Image classification data set "Tunisian_currency_dataset" (siwarsouibgui/Tunisian_Money_Recognition on GitHub). Class labels (2): 10 dinars, 20 dinars.

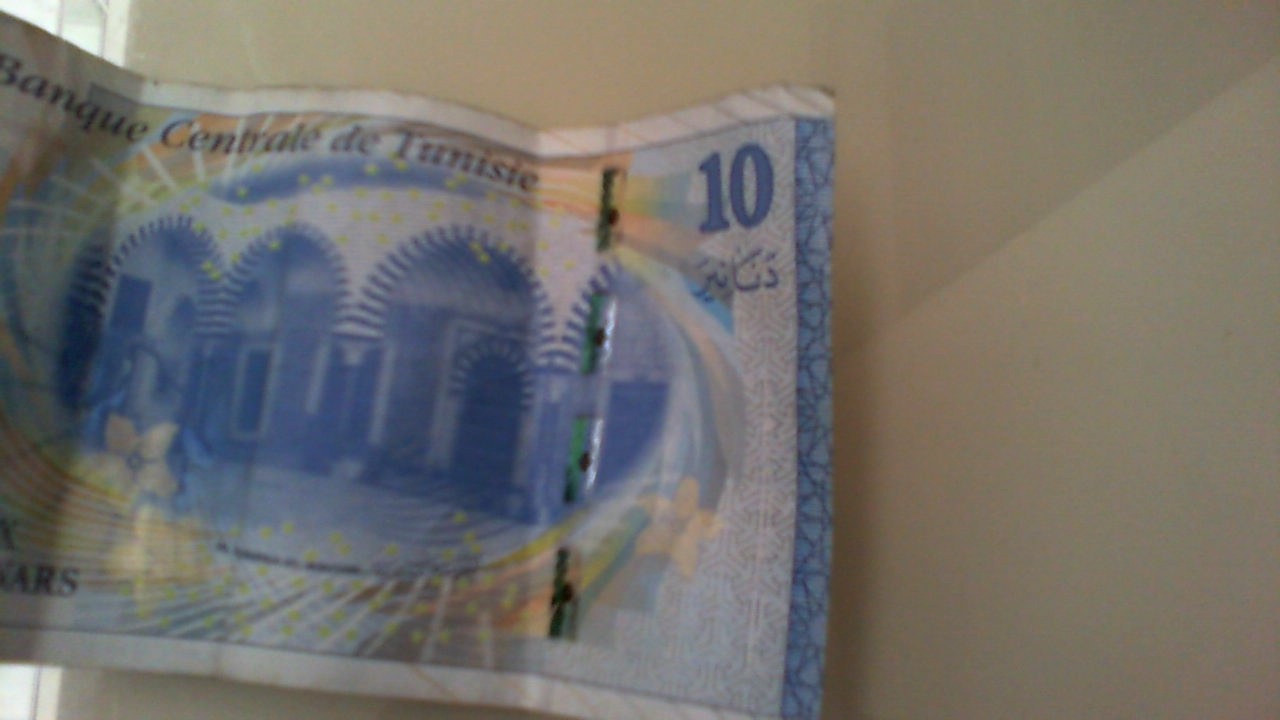
Label: 10 dinars

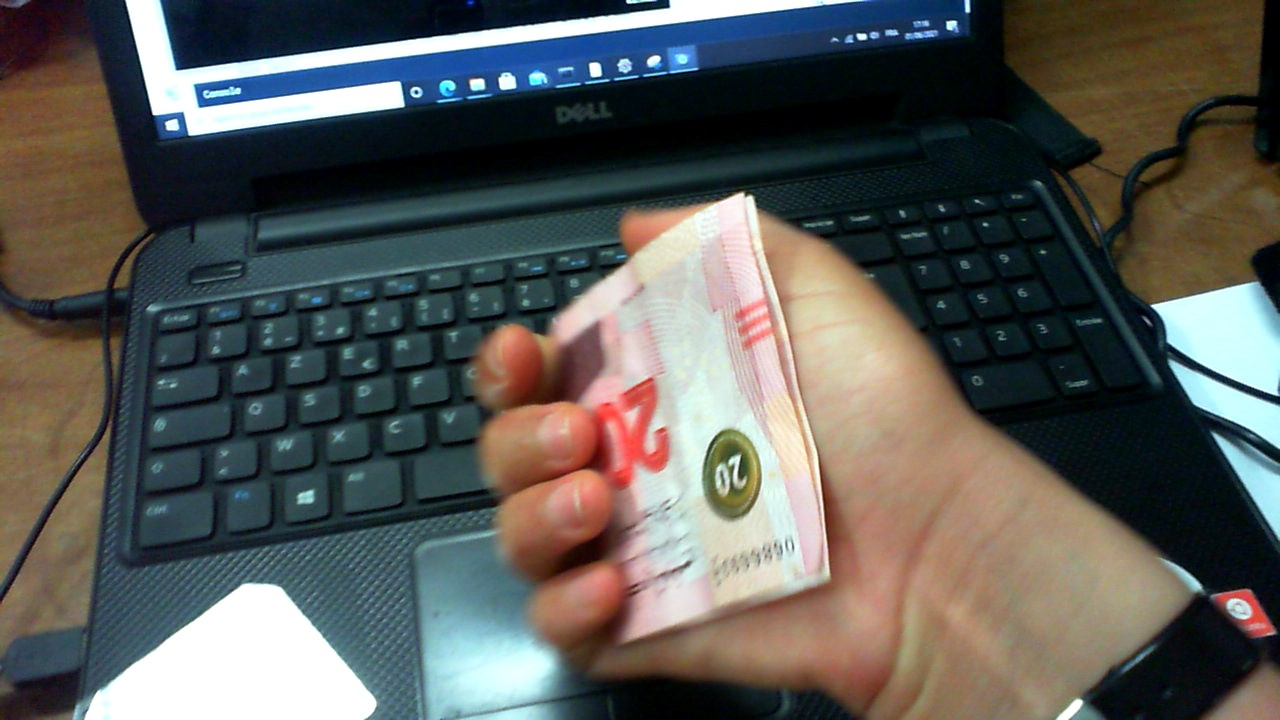
Label: 20 dinars

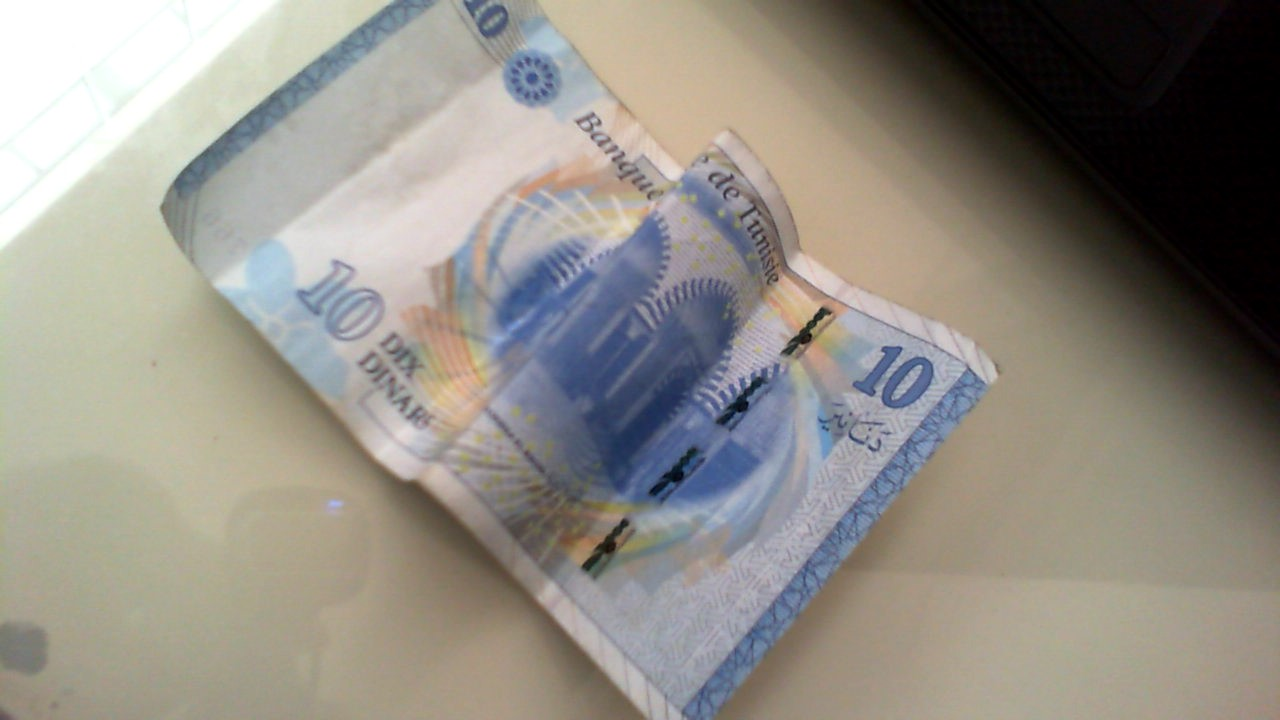
Label: 10 dinars

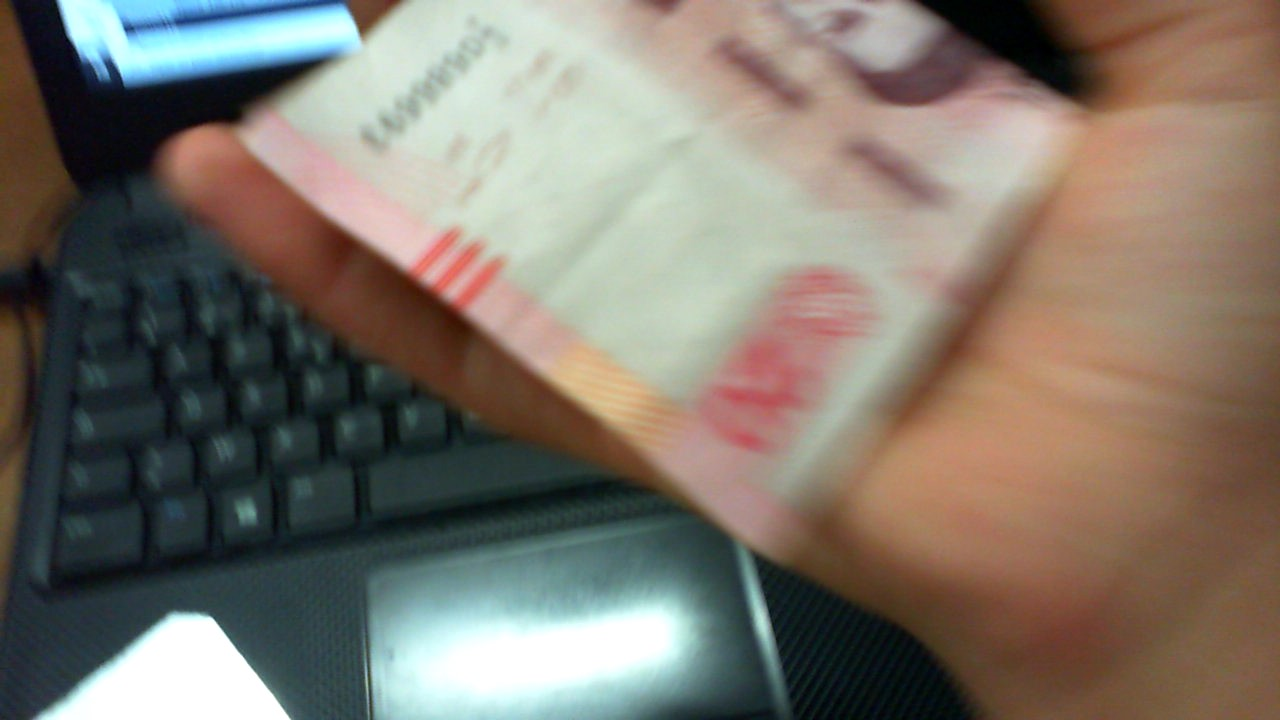
Label: 20 dinars
